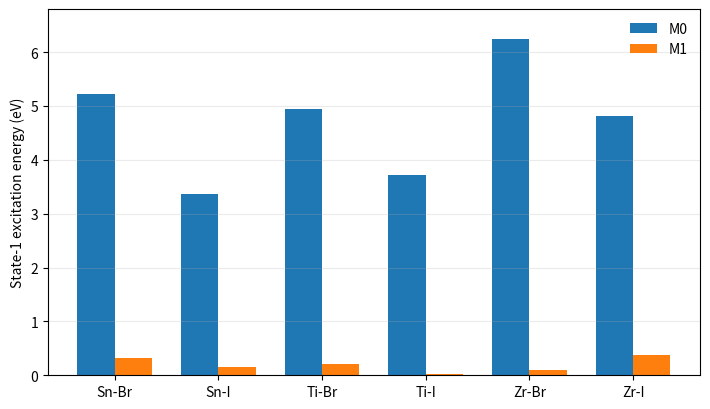
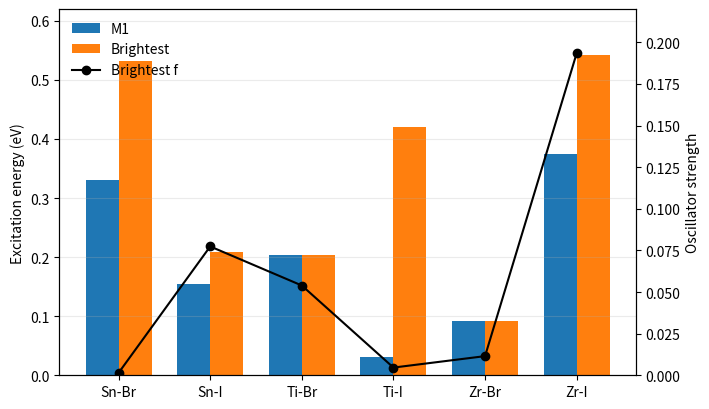

Write the Python code that produced these figures, in order.
from pathlib import Path
import matplotlib.pyplot as plt
import numpy as np


materials = ["Sn-Br", "Sn-I", "Ti-Br", "Ti-I", "Zr-Br", "Zr-I"]
m0_s1 = np.array([5.216844, 3.368605, 4.942565, 3.715114, 6.237475, 4.809327])
m1_s1 = np.array([0.329880, 0.155191, 0.203623, 0.030523, 0.091242, 0.374627])
m1_bright = np.array([0.531794, 0.209239, 0.203623, 0.420172, 0.091242, 0.541928])
m1_bright_f = np.array([0.001451, 0.077379, 0.053920, 0.004628, 0.011504, 0.193408])

out = Path("Figures")
out.mkdir(exist_ok=True)

x = np.arange(len(materials))
w = 0.36

fig, ax = plt.subplots(figsize=(7.2, 4.2))
ax.bar(x - w / 2, m0_s1, w, label="M0")
ax.bar(x + w / 2, m1_s1, w, label="M1")
ax.set_ylabel("State-1 excitation energy (eV)")
ax.set_xticks(x, materials)
ax.set_ylim(0, 6.8)
ax.legend(frameon=False)
ax.grid(axis="y", alpha=0.25)
fig.tight_layout()
fig.savefig(out / "figure_1_M0_M1_state1_energy.png")
plt.close(fig)

fig, ax1 = plt.subplots(figsize=(7.2, 4.2))
ax1.bar(x - w / 2, m1_s1, w, label="M1")
ax1.bar(x + w / 2, m1_bright, w, label="Brightest")
ax1.set_ylabel("Excitation energy (eV)")
ax1.set_xticks(x, materials)
ax1.set_ylim(0, 0.62)
ax1.grid(axis="y", alpha=0.25)

ax2 = ax1.twinx()
ax2.plot(x, m1_bright_f, "o-", label="Brightest f", color="black")
ax2.set_ylabel("Oscillator strength")
ax2.set_ylim(0, 0.22)
handles = ax1.get_legend_handles_labels()[0] + ax2.get_legend_handles_labels()[0]
labels = ax1.get_legend_handles_labels()[1] + ax2.get_legend_handles_labels()[1]
ax1.legend(handles, labels, frameon=False, loc="upper left")
fig.tight_layout()
fig.savefig(out / "figure_2_M1_state1_vs_brightest.png")
plt.close(fig)

print("Wrote Figures/figure_1_M0_M1_state1_energy.png")
print("Wrote Figures/figure_2_M1_state1_vs_brightest.png")
